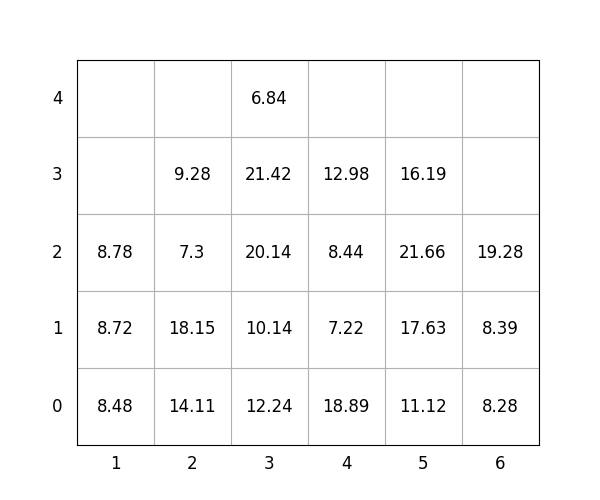

Data behind this chart, as committed beside it:
idx, loc_x, loc_y, loc_z, weight, group, score, seq, reloc, size(ft)
1, 4, 0, 0, 18.89, 1, 118.9, 1, 0, 20
2, 3, 0, 0, 12.24, 0, 12.24, 2, 0, 20
3, 6, 0, 0, 8.28, 3, 308.3, 3, 0, 20
4, 4, 0, 1, 7.22, 2, 207.2, 4, 0, 20
5, 3, 0, 1, 10.14, 1, 110.1, 5, 0, 20
6, 3, 0, 2, 20.14, 1, 120.1, 6, 0, 20
7, 3, 0, 3, 21.42, 2, 221.4, 7, 1.0, 20
8, 6, 0, 1, 8.39, 3, 308.4, 8, 0, 20
9, 5, 0, 0, 11.12, 2, 211.1, 9, 0, 20
10, 2, 0, 0, 14.11, 0, 14.11, 10, 0, 20
11, 1, 0, 0, 8.48, 0, 8.48, 11, 0, 20
12, 5, 0, 1, 17.63, 2, 217.6, 12, 0, 20
13, 2, 0, 1, 18.15, 0, 18.15, 13, 0, 20
14, 6, 0, 2, 19.28, 3, 319.3, 14, 0, 20
15, 4, 0, 2, 8.44, 2, 208.4, 15, 0, 20
16, 3, 0, 4, 6.84, 2, 206.8, 16, 1.0, 20
17, 5, 0, 2, 21.66, 2, 221.7, 17, 0, 20
18, 5, 0, 3, 16.19, 3, 316.2, 18, 0, 20
19, 2, 0, 2, 7.3, 1, 107.3, 19, 0, 20
20, 4, 0, 3, 12.98, 2, 213, 20, 0, 20
21, 2, 0, 3, 9.28, 2, 209.3, 21, 0, 20
22, 1, 0, 1, 8.72, 0, 8.72, 22, 0, 20
23, 1, 0, 2, 8.78, 1, 108.8, 23, 0, 20
